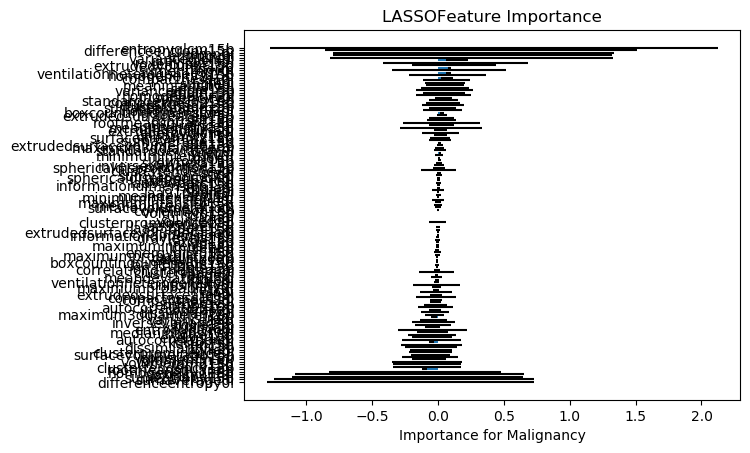

Data behind this chart, as committed beside it:
, Feature Name, 1, 2, 3, 4, 5, 6, 7, 8, 9, 10, 11, 12, 13, 14, 15, 16, 17, 18, 19, 20, 21, 22
38, differenceentropy0i, -0.0, -0.0, -0.0, -0.0, -0.0, -0.0, -0.0, -0.0, -0.0, -0.0, -0.0, -0.0, -0.0, -0.0, -0.0, -0.0, -0.0, -0.0, -0.0, -0.0, 0.0, -0.0
48, sumaverage0i, -0.0, -0.0, -0.0, -0.0, -0.0, 0.0, -0.0, -0.0, -0.0, -0.0, -0.0, -0.0, -0.0, -0.0, -0.0, -0.0, -0.0, -0.0, -0.0, -0.0, 0.0, -0.0
116, sumentropy15b, -0.0, 0.0, 0.0, -0.0, -0.0, -0.0, -0.0, -0.0, -0.0, -0.0, -0.0, -0.0, 0.0, -0.0, -0.0, -0.0, -0.0, 0.0, -0.0, -0.0, -0.0, -0.0
4, voxelcount0i, -0.0, -0.0, -0.0, -0.0, -0.0, 0.0, -0.0, -0.0, -0.0, -0.0, -0.0, -0.0, -0.0, -0.0, -0.0, -0.0, -0.0, -0.0, 0.0, -0.0, 0.0, -0.0
108, homogeneity115b, 0.0, -0.0, -0.0, 0.0, 0.0, 0.0, 0.0, 0.0, -0.0, 0.0, 0.0, 0.0, -0.0, 0.0, 0.0, -0.0, 0.0, -0.0, 0.0, 0.0, 0.0, -0.0
14, rootmeansquare0i, -0.1105, -0.1084, -0.1037, -0.09967, -0.09941, -0.1031, -0.103, -0.1039, -0.1212, -0.08763, -0.09107, -0.1046, -0.1055, -0.09327, -0.1112, -0.1015, -0.107, -0.1124, -0.1047, -0.09191, -0.1032, -0.1174
101, clustertendency15b, -0.01683, -0.009023, -0.01974, -0.01503, -0.0, -0.0, -0.00393, -0.01086, -0.01469, -0.0, -0.01543, -0.0, -0.0003061, -0.0026, -0.01771, -0.003395, -0.0, -0.006074, -0.0, -0.02049, 0.0, -0.003804
111, idmn15b, 0.0, -0.0, -0.0, 0.0, 0.0, 0.0, 0.0, 0.0, -0.0, 0.0, 0.0, 0.0, -0.0, 0.0, 0.0, -0.0, 0.0, -0.0, 0.0, 0.0, 0.0, 0.0
89, volumemm315b, 0.0, 0.0, 0.0, 0.0, 0.0, 0.0, 0.0, 0.0, 0.0, 0.0, 0.0, 0.0, 0.0, 0.0, 0.0, 0.0, 0.0, 0.0, 0.0, 0.0, 0.0, 0.0
24, volumemm30i, -0.0, -0.05224, -0.02352, -0.0, 0.0, 0.0, -0.0, -0.0, -0.0616, 0.0, -0.0, -0.0, -0.08668, -0.0, -0.0, -0.02772, 0.0, -0.04337, 0.0, -0.0, 0.0, -0.0
97, sphericity15b, -0.0, -0.0, -0.0, -0.0, -0.0, -0.0, -0.0, -0.0, -0.0, -0.0, -0.0, -0.0, -0.0181, -0.0, -0.0, -0.0, -0.0, -0.0, -0.0, -0.0, -0.0, -0.0
92, surfacevolumeratio15b, -0.0, -0.01414, -0.007712, -0.01395, -0.002796, -0.006124, -0.02482, -0.005295, -0.01749, -0.0, -0.02369, -0.00773, -0.0, -0.0, -0.0, -0.0, -0.0, -0.02115, -0.0, -0.0196, -0.0, -0.001122
34, clusterprominence0i, -0.03614, -0.01015, -0.0, -0.0, -0.0, -0.0, -0.03556, -0.0248, -0.03538, -0.0, -0.02432, -0.01544, -0.0, -0.02622, -0.03669, -0.05179, -0.0, -0.0222, -0.0, -0.04846, -0.0, -0.03046
58, hglre0i, 0.0, 0.0, 0.0, 0.0, 0.0, 0.0, 0.0, 0.0, 0.0, 0.0, 0.0, 0.0, 0.0, 0.0, 0.0, 0.0, 0.0, 0.0, 0.0, 0.0, 0.0, 0.0
105, dissimilarity15b, -0.0, -0.0, -0.0, -0.0, 0.0, 0.0, -0.0, -0.0, -0.0, 0.0, -0.0, -0.0, -0.0, 0.0, -0.0, -0.0, 0.0, -0.0, 0.0, -0.0, 0.0, -0.0
122, rln15b, 0.0, -0.0, -0.0, 0.0, 0.0, 0.0, 0.0, 0.0, -0.0, 0.0, 0.0, 0.0, -0.0, 0.0, 0.0, -0.0, 0.0, -0.0, 0.0, 0.0, 0.0, 0.0
18, kurtosis0i, -0.04634, -0.06408, -0.04818, -0.04647, -0.02764, -0.007535, -0.03714, -0.04053, -0.07935, -0.02747, -0.0377, -0.04332, -0.07281, -0.03356, -0.04496, -0.05448, -0.02924, -0.07617, -0.01833, -0.05644, -0.0, -0.05995
33, autocorrelation0i, -0.0, -0.0, -0.0, -0.01409, -0.0, -0.0, -0.0, -0.0, -0.0, -0.0, -0.0, -0.0, -0.0, -0.0, -0.0, -0.0, -0.0, -0.0, -0.0, -0.0, 0.0, -0.0
71, energy15b, 0.0, -0.0, -0.0, 0.0, 0.0, 0.0, 0.0, 0.0, -0.0, 0.0, 0.0, 0.0, -0.0, 0.0, 0.0, -0.0, 0.0, -0.0, 0.0, 0.0, 0.0, 0.0
124, lglre15b, 0.0, 0.0, 0.0, 0.0, 0.0, 0.0, 0.0, 0.0, 0.0, 0.0, 0.0, 0.0, 0.0, 0.0, 0.0, 0.0, 0.0, 0.0, 0.0, 0.0, 0.0, 0.0
11, medianintensity0i, 0.0, 0.0, 0.0, 0.0, 0.0, 0.0, 0.0, 0.0, 0.0, 0.0, 0.0, 0.0, 0.0, 0.0, 0.0, 0.0, 0.0, 0.0, 0.0, 0.0, 0.0, 0.0
41, entropyglcm0i, 0.0, 0.0, 0.0, 0.0, 0.0, 0.0, 0.0, 0.0, 0.0, 0.0, 0.0, 0.0, 0.0, 0.0, 0.0, 0.0, 0.0, 0.0, 0.0, 0.0, -0.0, 0.0
19, variance0i, -0.02107, -0.0321, -0.03127, -0.02757, -0.0, -0.0, -0.01394, -0.01478, -0.05209, -0.0, -0.007025, -0.0046, -0.04395, -0.01305, -0.02806, -0.02932, -0.0, -0.04747, -0.0, -0.02704, 0.0, -0.02861
125, hglre15b, -0.0, -0.0, -0.0, -0.0, -0.0, -0.0, -0.0, -0.0, -0.0, -0.0, -0.0, -0.0, -0.0, -0.0, -0.0, -0.0001882, -0.0, -0.0, -0.0, -0.0, 0.0, -0.0
46, inversevariance0i, -0.0, -0.0, -0.0, -0.0, -0.0, -0.0, -0.0, -0.0, -0.0, -0.0, -0.0, -0.0, -0.0, -0.0, -0.0, -0.0, -0.0, 0.0, -0.0, -0.0, 0.0, -0.0
84, variance15b, -0.000416, -0.008948, -0.002655, -0.0, -0.0, 0.0, -0.0, -0.0, -0.0116, 0.0, -0.0, -0.0, -0.0, -0.0, -0.0, -0.006314, -0.0, -0.0002825, -0.0, -0.0, 0.0, -0.01106
53, lre0i, -0.03086, -0.05193, -0.02853, -0.02781, -0.0, -0.0, -0.05101, -0.03903, -0.0432, -0.0, -0.01534, -0.01662, -0.02713, -0.03953, -0.05436, -0.03699, -0.0, -0.0351, -0.0, -0.04284, -0.0, -0.0262
95, maximum3ddiameter15b, 0.0, -0.0, -0.0, 0.0, 0.0, 0.0, 0.0, 0.0, 0.0, 0.0, 0.0, 0.0, -0.0, 0.0, 0.0, 0.0, 0.0, 0.0, 0.0, 0.0, 0.0, 0.0
39, dissimilarity0i, -0.0, -0.0, -0.0, -0.0, 0.0, 0.0, -0.0, -0.0, -0.0, 0.0, -0.0, -0.0, -0.0, -0.0, -0.0, -0.0, -0.0, -0.0, 0.0, -0.0, 0.0, -0.0
37, contrast0i, -0.0, -0.08526, -0.04889, -0.0, -0.0, 0.0, -0.0, -0.0, -0.05694, -0.0, -0.0, -0.0, -0.03984, -0.0, -0.0, -0.04598, -0.0, -0.06401, 0.0, -0.01278, 0.0, -0.03036
98, autocorrelation15b, -0.0, -0.0, -0.0, -0.0, -0.0, -0.0, -0.0, -0.0, -0.0, -0.0, -0.0, -0.0, -0.0, -0.0, -0.0, -0.0, -0.0, -0.0, -0.0, -0.0, 0.0, -0.0
72, entropy15b, 0.0, -0.0, -0.0, 0.0, 0.0, 0.0, 0.0, 0.0, 0.0, 0.0, 0.0, 0.0, -0.0, 0.0, 0.0, 0.0, 0.0, -0.0, 0.0, 0.0, 0.0, 0.0
6, energy0i, -0.0, -0.0, -0.0, 0.0, 0.0, -0.0, 0.0, 0.0, -0.0, -0.0, -0.0, 0.0, -0.0, -0.0, -0.0, -0.0, 0.0, -0.0, -0.0, -0.0, -0.0, -0.0
29, compactness20i, 0.0, 0.0, 0.0, 0.0, 0.0, -0.0, 0.0, 0.0, 0.0, -0.0, 0.0, 0.0, 0.0, 0.0, 0.0, 0.0, 0.0, 0.0, 0.0, 0.0, -0.0, 0.0
93, compactness115b, 0.05654, 0.0, 0.0, 0.03838, 0.06916, 0.06678, 0.00562, 0.06102, 0.0, 0.0858, 0.0417, 0.08321, 0.0, 0.07708, 0.07783, 0.0, 0.07421, 0.0, 0.06856, 0.01687, 0.06026, 0.0556
63, extrudedsurfacearea0i, 0.0, 0.0, -0.0, 0.0, 0.0, 0.0, 0.0, 0.0, 0.0, 0.0, 0.0, 0.0, -0.0, 0.0, 0.0, -0.0, 0.0, -0.0, 0.0, -0.0, 0.0, -0.0
54, gln0i, -0.0, -0.0, -0.0, -0.0, -0.0, -0.0, -0.0, -0.0, -0.0, -0.0, -0.0, -0.0, -0.0, -0.0, -0.0, -0.0, -0.0, 0.0, 0.0, 0.0, 0.0, -0.0
120, lre15b, -0.03416, -0.008237, -0.03301, -0.03028, -0.03325, -0.0, -0.02567, -0.01829, -0.01694, -0.01892, -0.01722, -0.03327, -0.03623, -0.004768, -0.01708, -0.02366, -0.02442, -0.01665, -0.02166, -0.01647, -0.0, -0.02208
47, maximumprobability0i, 0.0, -0.0, -0.0, 0.0, 0.0, 0.0, 0.0, 0.0, -0.00368, 0.0, -0.0, 0.0, -9.24404902182557e-05, -0.0, 0.0, -0.0, 0.0, 0.0, 0.0, -0.0, 0.0, 0.0
20, uniformity0i, -0.0, -0.0, 0.0, -0.0, -0.0, -0.0, -0.0, -0.0, 0.0, -0.0, -0.0, -0.0, 0.0, -0.0, -0.0, 0.0, -0.0, 0.0, -0.0, 0.0, -0.0, -0.0
16, ventilationheterogeneity0i, -0.00677, -0.0, -0.007196, -0.005833, -0.006435, -0.0, -0.0, -0.0, -0.01796, -0.0, -0.001324, -0.0, -0.01408, -0.0, -0.001876, -0.01117, -0.0, -0.02219, -0.0, -0.0, -0.0, -0.0
61, lrlgle0i, -0.01723, -0.006987, -0.007546, -0.01044, -0.0, -0.0, -0.0, -0.008624, -0.004069, -0.0, -0.0, -0.01188, -0.02341, -0.003085, -0.00491, -0.006148, -0.0, -0.0, -0.0, -0.001263, -0.0, -0.001837
78, meandeviation15b, -0.0, -0.0, -0.0, -0.0, 0.0, 0.0, -0.0, -0.0, -0.0, 0.0, -0.0, -0.0, -0.0, -0.0, -0.0, -0.0, 0.0, -0.0, 0.0, -0.0, 0.0, -0.0
12, range0i, -0.007814, -0.008887, -0.007205, -0.0, -0.0, -0.0, -0.009546, -0.01047, -0.0, -0.0, -0.005889, -0.005363, -0.0171, -9.663963380826814e-05, -0.007505, -0.02339, -0.0, -0.0, -0.0, -0.0, 0.0, -0.0
35, clustershade0i, -0.0, -0.0, -0.04302, -0.05292, -0.0, -0.0, -0.0, -0.0, -0.0, -0.0, -0.0, -0.0, -0.06976, -0.0, -0.0, -0.0, -0.0, -0.0, -0.0, -0.0, 0.0, -0.0
68, correlationdimension0i, -0.0, -0.01425, -0.0, -0.0, -0.0, -0.0, -0.0, -0.0, -0.0, -0.0, -0.0, -0.0, -0.0, -0.0, -0.0, -0.0, -0.0, -0.0, -0.0, -0.0, -0.0, -0.0
128, lrlgle15b, -0.0, -0.01016, -0.01696, -0.003019, -0.0, 0.0, -0.0, -0.0, -0.02128, 0.0, -0.0, -0.0, -0.01473, -0.0, -0.0, -0.01653, 0.0, -0.01791, 0.0, -0.0, 0.0, -0.0
87, laa910perc15b, -0.0, -0.0, -0.0, 0.0, 0.0, 0.0, 0.0, 0.0, -0.0, 0.0, 0.0, 0.0, -0.005893, 0.0, 0.0, 0.0, 0.0, -0.0002251, 0.0, -0.0, 0.0, -0.0
133, boxcountingdimension15b, -0.01611, -0.0181, -0.007983, -0.0, -0.0, -0.0, -0.0, -0.002295, -0.01243, -0.0, -0.0, -0.001267, -0.02327, -0.0, -0.0, -0.0198, -0.0, -0.008426, -0.0, -0.007409, 0.0, -0.007449
17, skewness0i, -0.0, -0.00756, -0.01534, -0.01674, -0.0, -0.0, -0.007406, -0.006614, -0.0, -0.0, -0.0, -0.0, -0.01034, -0.006818, -0.005694, -0.01437, -0.0, -0.0, -0.0, -0.0, -0.0, -0.0
3, cardistnorm, -0.0009411, -0.001243, -0.02294, -0.0007302, -0.007867, -0.0006516, -0.0, -0.0, -0.0, -0.0, -0.001447, -0.0, -0.02147, -0.0, -0.0, -0.005994, -0.0, -0.000891, -0.003095, -0.001808, -0.0, -0.0
114, maximumprobability15b, -0.0, -0.0, -0.0, -0.0, -0.0, 0.0, -0.0, -0.0001297, -0.0, -0.0, -0.0, -0.0, -0.0, -0.0, -0.0, -0.0, -0.0, -0.0, 0.0, -0.0, 0.0, -0.0
106, energyglcm15b, 0.0, 0.0, 0.0, 0.0, 0.0, 0.0, 0.0, -0.0, 0.0, 0.0, 0.0, -0.0, 0.0, 0.0, 0.0, 0.0, 0.0, 0.0, 0.0, 0.0, 0.0, 0.0
56, rp0i, 0.0, -0.0, -0.0, 0.0, 0.0, 0.0, 0.0, -0.0, -0.0, 0.0, 0.0, -0.0, -0.0, 0.0, 0.0, -0.0, 0.0, 0.0, 0.0, 0.0, 0.0, 0.0
129, lrhgle15b, -0.002503, -0.0, -0.0, -0.0, -0.0, -0.0, -0.0, -0.0007247, -0.0, -0.0, -0.008534, -0.0, -0.0, -0.0, -0.0, -0.0, -0.0069, 0.0, -0.0, -0.0, -0.0, -0.00733
9, maximumintensity0i, -0.0, -0.0, -0.0, -0.0, -0.0, 0.0, -0.0, -0.0, -0.0, 0.0, -0.0, -0.0, -0.0, -0.0, -0.0, -0.0, -0.0, -0.0, 0.0, -0.0, 0.0, -0.0
123, rp15b, -0.0, -0.0, 0.0, 0.0, -0.0, 0.0, -0.0, 0.0, -0.0, 0.0, -0.0, -0.0, -0.0, -0.0, -0.0, -0.0, -0.0, 0.0, 0.0, -0.0, 0.0, 0.0
77, range15b, 0.0, -0.0, -0.0, 0.0, 0.0, 0.0, -0.0, 0.0, -0.0, 0.0, 0.0, 0.0, 0.0, -0.0, -0.0, -0.0, 0.0, -0.004952, 0.0, 0.0, 0.0, 0.0
70, graylevels15b, -0.0, -0.0006907, -0.008837, -0.0, 0.0, 0.0, -0.0, -0.0, -0.0, 0.0, 0.0, -0.0, -0.03392, -0.0, -0.0, -0.02368, 0.0, -0.001833, 0.0, -0.0, 0.0, -0.0
67, informationdimension0i, -0.0, -0.01337, -0.0, -0.0, -0.0, -0.0, 0.0, -0.0, -0.005802, -0.0, -0.0, -0.0, -0.001885, -0.0, -0.0, -0.0, -0.0, -0.0, -0.0, -0.0, -0.0, -0.0
... 75 more rows
